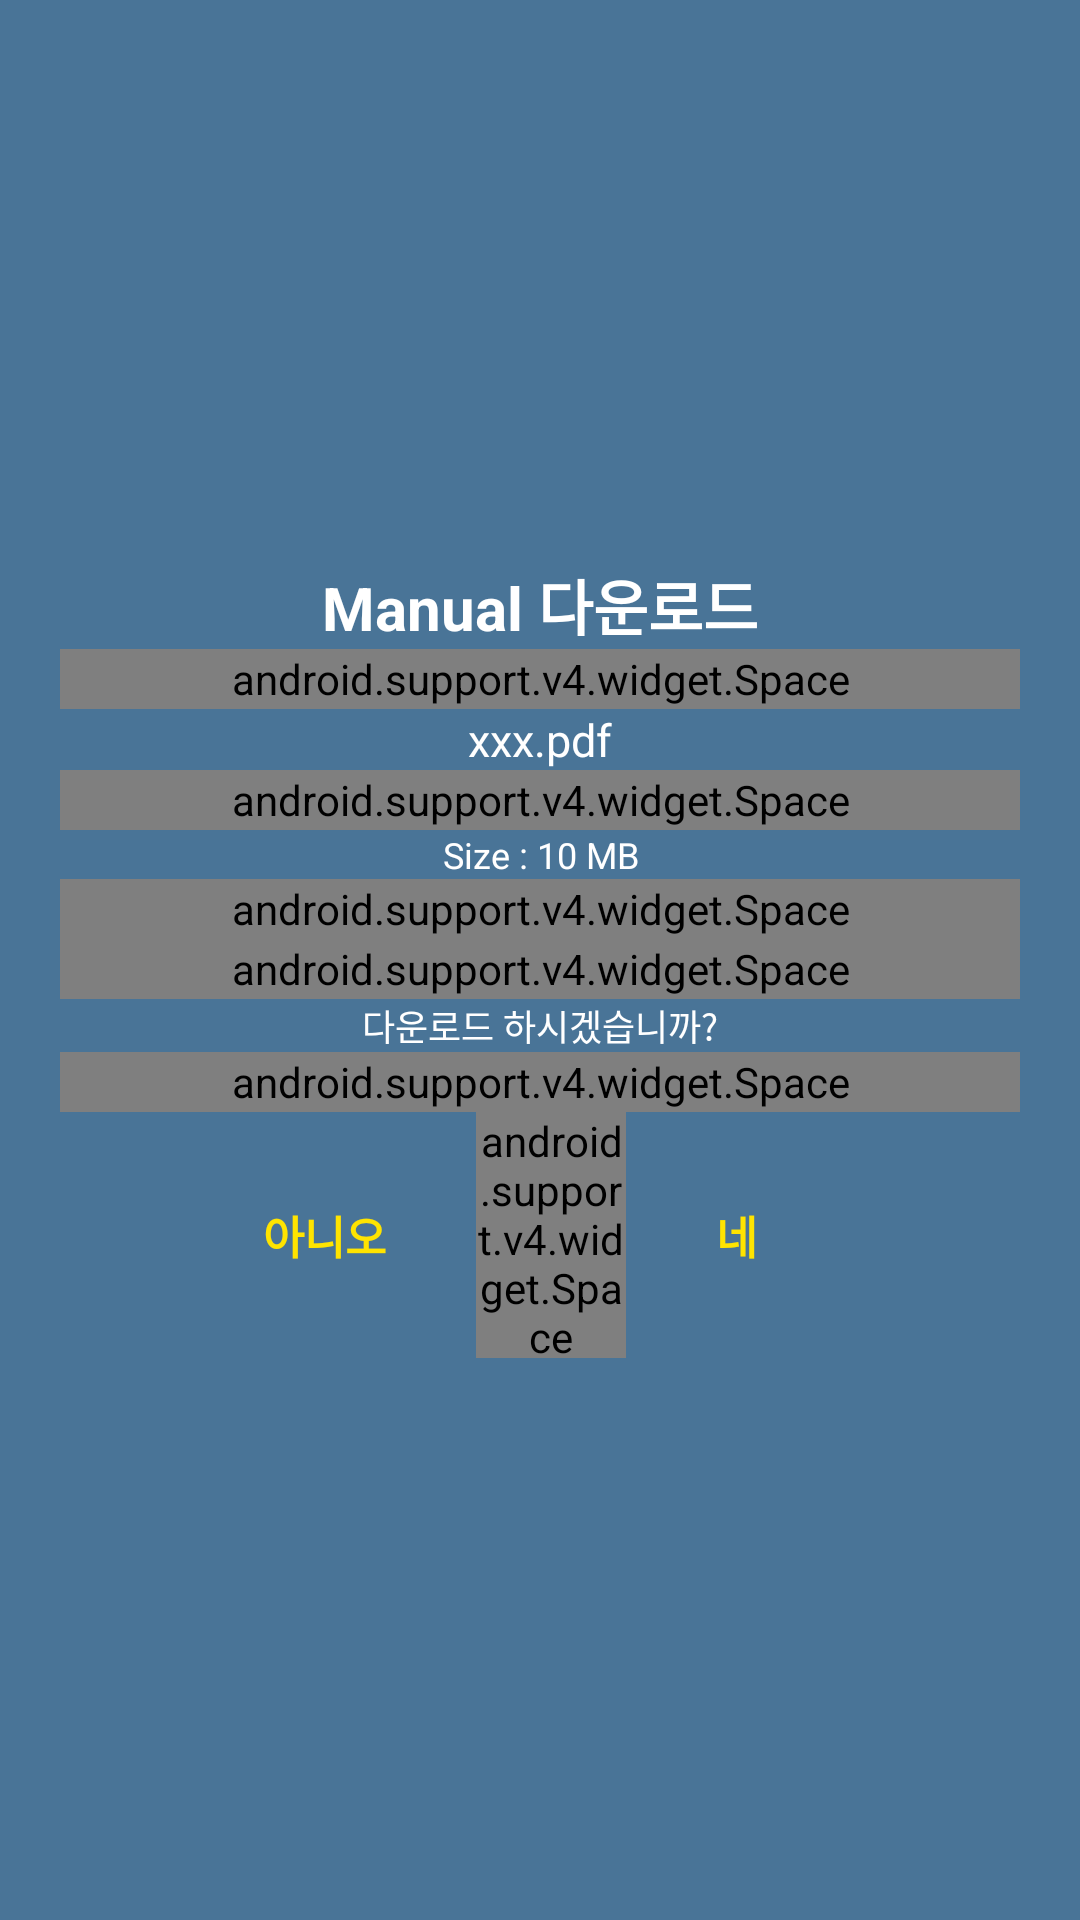

Produce the Android XML layout that renders to this screen, including the resource entries it uses.
<!-- AndroidManifest.xml: application theme AppTheme -->
<!-- res/layout/filedownload.xml -->
<?xml version="1.0" encoding="utf-8"?>

<LinearLayout
    xmlns:android="http://schemas.android.com/apk/res/android" android:layout_width="match_parent"
    android:layout_height="wrap_content"
    android:orientation="vertical"
    android:background="@color/main_color0"
    android:gravity="center"
    android:padding="20dp">

    <LinearLayout
        android:layout_width="match_parent"
        android:layout_height="wrap_content">

        <TextView
            android:layout_width="match_parent"
            android:layout_height="wrap_content"
            android:id="@+id/text"
            android:textSize="20dp"
            android:gravity="center"
            android:textStyle="bold"
            android:text="Manual 다운로드"
            android:textColor="#ffffff"/>
    </LinearLayout>

    <android.support.v4.widget.Space
        android:layout_width="match_parent"
        android:layout_height="20dp" />


    <LinearLayout
        android:layout_width="match_parent"
        android:layout_height="wrap_content"
        android:orientation="horizontal"
        android:gravity="center">

        <ImageView
            android:layout_width="wrap_content"
            android:layout_height="wrap_content"
            android:src="@drawable/filedownload_image0" />

        <TextView
            android:layout_width="wrap_content"
            android:layout_height="wrap_content"
            android:textSize="15dp"
            android:id="@+id/filename"
            android:gravity="center"
            android:text="xxx.pdf"
            android:textColor="#ffffff"/>

    </LinearLayout>

    <android.support.v4.widget.Space
        android:layout_width="match_parent"
        android:layout_height="20dp" />


    <TextView
        android:layout_width="wrap_content"
        android:layout_height="wrap_content"
        android:layout_gravity="center"
        android:textColor="#ffffff"
        android:id="@+id/filesize"
        android:text="Size : 10 MB"
        android:gravity="center"
        android:textSize="12dp" />

    <android.support.v4.widget.Space
        android:layout_width="match_parent"
        android:layout_height="20dp" />

    <LinearLayout
        android:layout_width="250dp"
        android:layout_height="50dp"
        android:id="@+id/progress_layout"
        android:orientation="vertical"
        android:gravity="center"
        android:visibility="gone">


        <ProgressBar
            android:id="@+id/progressBar"
            android:layout_width="match_parent"
            style="@android:style/Widget.Holo.Light.ProgressBar.Horizontal"
            android:progressBackgroundTint="#747474"
            android:progressTint="#ffe400"
            android:layout_height="wrap_content" />
    </LinearLayout>

    <android.support.v4.widget.Space
        android:layout_width="match_parent"
        android:layout_height="20dp" />

    <TextView
        android:layout_width="wrap_content"
        android:layout_height="wrap_content"
        android:layout_gravity="center"
        android:text="다운로드 하시겠습니까?"
        android:gravity="center"
        android:textSize="12dp"
        android:id="@+id/question"
        android:textColor="#ffffff"/>

    <android.support.v4.widget.Space
        android:layout_width="match_parent"
        android:layout_height="20dp" />

    <LinearLayout
        android:layout_width="match_parent"
        android:layout_height="wrap_content"
        android:orientation="horizontal"
        android:gravity="center"
        android:paddingRight="20dp">

        <TextView
            android:layout_width="wrap_content"
            android:layout_height="wrap_content"
            android:padding="30dp"
            android:text="아니오"
            android:textSize="15dp"
            android:textColor="#FFE400"
            android:textStyle="bold"
            android:gravity="center"
            android:id="@+id/no"/>

        <android.support.v4.widget.Space
            android:layout_width="50dp"
            android:layout_height="match_parent" />

        <TextView
            android:layout_width="wrap_content"
            android:layout_height="wrap_content"
            android:text="네"
            android:padding="30dp"
            android:textSize="15dp"
            android:textColor="#FFE400"
            android:textStyle="bold"
            android:gravity="center"
            android:id="@+id/yes"/>

    </LinearLayout>


</LinearLayout>
<!-- resources referenced by this layout -->
<resources>
  <color name="main_color0">#497497</color>
  <style name="AppTheme" parent="Theme.AppCompat.Light.DarkActionBar">
          
          <item name="colorPrimary">@color/colorPrimary</item>
          <item name="colorPrimaryDark">@color/colorPrimaryDark</item>
          <item name="colorAccent">@color/colorAccent</item>
      </style>
  <color name="colorPrimary">#3F51B5</color>
  <color name="colorPrimaryDark">#303F9F</color>
  <color name="colorAccent">#FF4081</color>
</resources>
